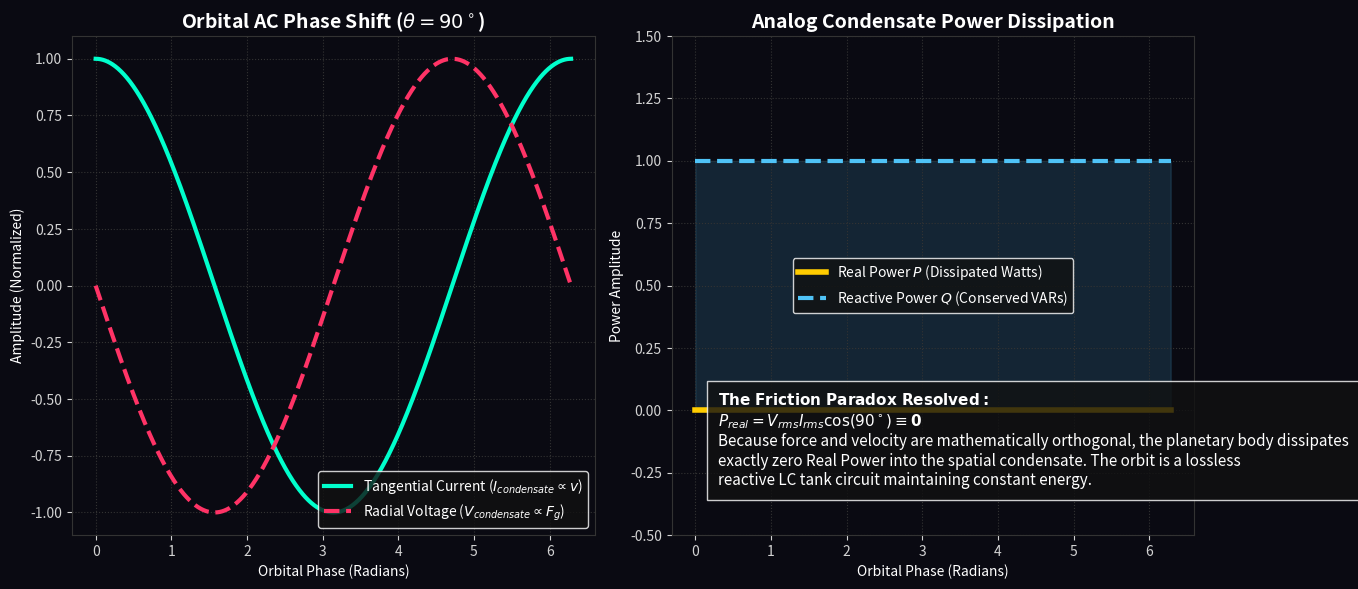

Reproduce this figure in Python.
import numpy as np
import matplotlib.pyplot as plt
import os

OUTPUT_DIR = "manuscript/chapters/13_spacetime_circuit_analysis/simulations/outputs"
os.makedirs(OUTPUT_DIR, exist_ok=True)

def simulate_orbital_ac_power():
    t = np.linspace(0, 2 * np.pi, 1000)
    I_x, I_y = -np.sin(t), np.cos(t)
    V_x, V_y = -np.cos(t), -np.sin(t)
    
    Real_Power = (V_x * I_x) + (V_y * I_y)
    Reactive_Power = np.abs((V_x * I_y) - (V_y * I_x))
    
    fig, (ax1, ax2) = plt.subplots(1, 2, figsize=(14, 6), dpi=150)
    fig.patch.set_facecolor('#0a0a12'); ax1.set_facecolor('#0a0a12'); ax2.set_facecolor('#0a0a12')
    
    ax1.plot(t, I_y, color='#00ffcc', lw=3, label=r'Tangential Current ($I_{condensate} \propto v$)')
    ax1.plot(t, V_y, color='#ff3366', lw=3, linestyle='--', label=r'Radial Voltage ($V_{condensate} \propto F_g$)')
    ax1.set_title(r'Orbital AC Phase Shift ($\theta = 90^\circ$)', color='white', fontsize=14, weight='bold')
    ax1.set_xlabel('Orbital Phase (Radians)', color='white')
    ax1.set_ylabel('Amplitude (Normalized)', color='white')
    ax1.legend(loc='lower right', facecolor='#111111', edgecolor='white', labelcolor='white')
    
    ax2.plot(t, Real_Power, color='#ffcc00', lw=4, label='Real Power $P$ (Dissipated Watts)')
    ax2.plot(t, Reactive_Power, color='#4FC3F7', lw=3, linestyle='--', label='Reactive Power $Q$ (Conserved VARs)')
    ax2.fill_between(t, 0, Reactive_Power, color='#4FC3F7', alpha=0.15)
    ax2.set_title('Analog Condensate Power Dissipation', color='white', fontsize=14, weight='bold')
    ax2.set_xlabel('Orbital Phase (Radians)', color='white')
    ax2.set_ylabel('Power Amplitude', color='white')
    ax2.legend(loc='center', facecolor='#111111', edgecolor='white', labelcolor='white')
    ax2.set_ylim(-0.5, 1.5)
    
    textstr = (
        r"$\mathbf{The~Friction~Paradox~Resolved:}$" + "\n" +
        r"$P_{real} = V_{rms} I_{rms} \cos(90^\circ) \equiv \mathbf{0}$" + "\n" +
        r"Because force and velocity are mathematically orthogonal, the planetary body dissipates" + "\n" +
        r"exactly zero Real Power into the spatial condensate. The orbit is a lossless" + "\n" +
        r"reactive LC tank circuit maintaining constant energy."
    )
    ax2.text(0.3, -0.3, textstr, color='white', fontsize=11, bbox=dict(facecolor='#111111', edgecolor='white', alpha=0.8, pad=8))

    for ax in [ax1, ax2]:
        ax.grid(True, ls=':', color='#333333'); ax.tick_params(colors='lightgray')
        for spine in ax.spines.values(): spine.set_color('#333333')

    plt.tight_layout(); plt.savefig(os.path.join(OUTPUT_DIR, "orbital_reactive_power.png"), facecolor=fig.get_facecolor(), bbox_inches='tight')

if __name__ == "__main__": simulate_orbital_ac_power()